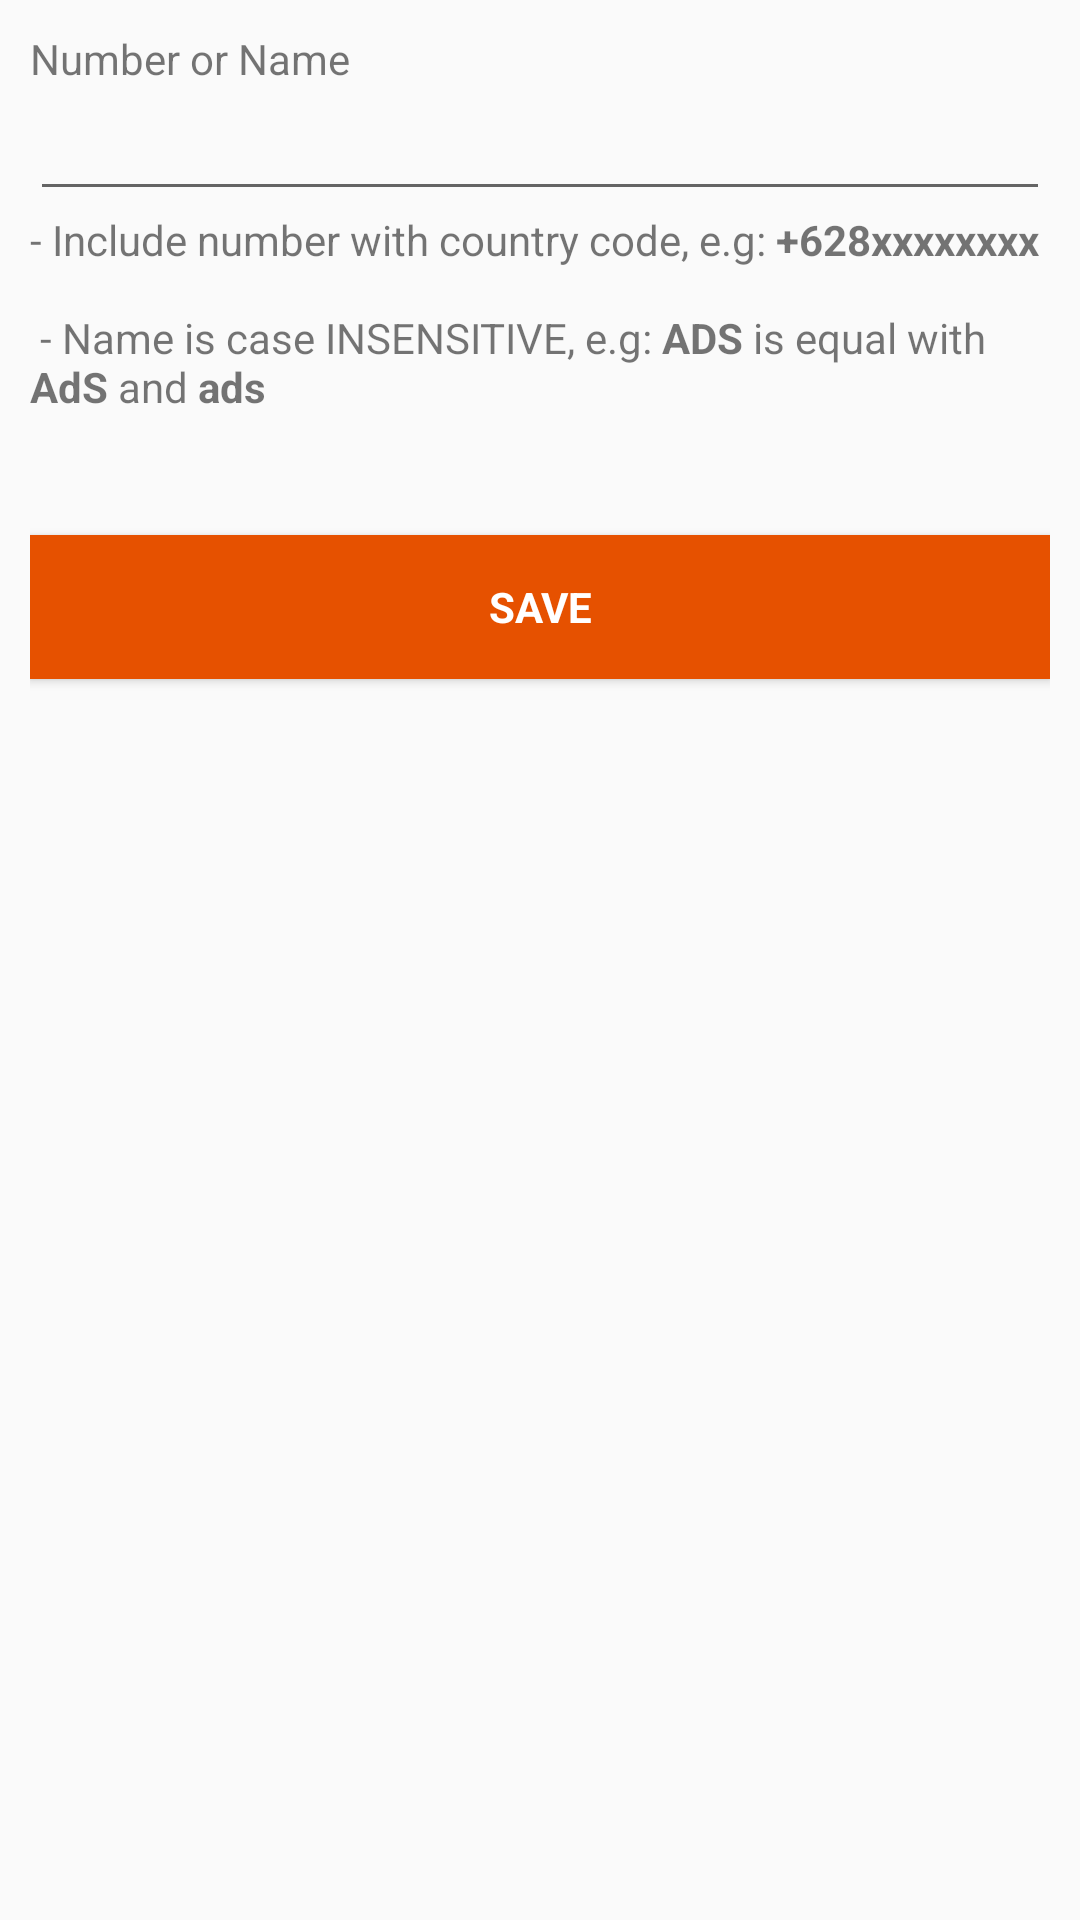

Here is an Android app screen rendered from its layout file. Give the layout XML and the strings, colors and styles it references.
<!-- AndroidManifest.xml: application theme AppTheme -->
<!-- res/layout/sender_form_activity.xml -->
<?xml version="1.0" encoding="utf-8"?>
<LinearLayout xmlns:android="http://schemas.android.com/apk/res/android"
	xmlns:tools="http://schemas.android.com/tools"
	android:layout_width="fill_parent"
	android:layout_height="fill_parent"
	android:orientation="vertical"
	android:padding="10dp">

	<LinearLayout
		android:id="@+id/sender_linearLayout_container"
		android:layout_width="fill_parent"
		android:layout_height="wrap_content"
		android:gravity="center"
		android:orientation="vertical" >

		<TextView
			android:id="@+id/sender_textView_number"
			android:layout_width="fill_parent"
			android:layout_height="wrap_content"
			android:text="@string/sender_form_activity_numberOrName"/>

		<EditText
			android:id="@+id/sender_editText_number"
			android:layout_width="fill_parent"
			android:layout_height="wrap_content"
			android:singleLine="true" />

		<TextView
			android:id="@+id/sender_textView_errorMessage"
			android:layout_width="fill_parent"
			android:layout_height="wrap_content"
			android:textColor="#ff0000"
			android:textStyle="bold"
			android:visibility="gone"/>
		
		<TextView
			android:id="@+id/sender_textView_info"
			android:layout_width="fill_parent"
			android:layout_height="wrap_content"
			android:text="@string/sender_form_activity_info"/>

	</LinearLayout>

	<Button
		android:id="@+id/sender_button_save"
		android:layout_width="fill_parent"
		android:layout_height="wrap_content"
		android:background="@color/orangeButton"
		android:layout_marginTop="40dp"
		android:padding="10dp"
		android:text="@string/sender_form_activity_buttonSave"
		android:textAppearance="?android:attr/textAppearanceSmall"
		android:textColor="#ffffff"
		android:textStyle="bold" />

</LinearLayout>
<!-- resources referenced by this layout -->
<resources>
  <color name="orangeButton">#E65100</color>
  <string name="sender_form_activity_buttonSave">SAVE</string>
  <string name="sender_form_activity_info">- Include number with country code, e.g: <b>+628xxxxxxxx</b> \n\n
          - Name is case INSENSITIVE, e.g: <b>ADS</b> is equal with <b>AdS</b> and <b>ads</b>
          </string>
  <string name="sender_form_activity_numberOrName">Number or Name</string>
  <style name="AppTheme" parent="AppBaseTheme">
          <item name="actionBarStyle">@style/AppTheme.ActionBar</item>
          <item name="android:windowContentOverlay">@null</item>
          <item name="android:icon">@android:color/transparent</item> 
      </style>
  <style name="AppBaseTheme" parent="Theme.AppCompat.Light">
          
      </style>
  <style name="AppTheme.ActionBar" parent="Widget.AppCompat.Light.ActionBar.Solid.Inverse">
          <item name="android:background">@color/greenTitleActionBar</item>
      </style>
  <color name="greenTitleActionBar">#6A9D3A</color>
</resources>
